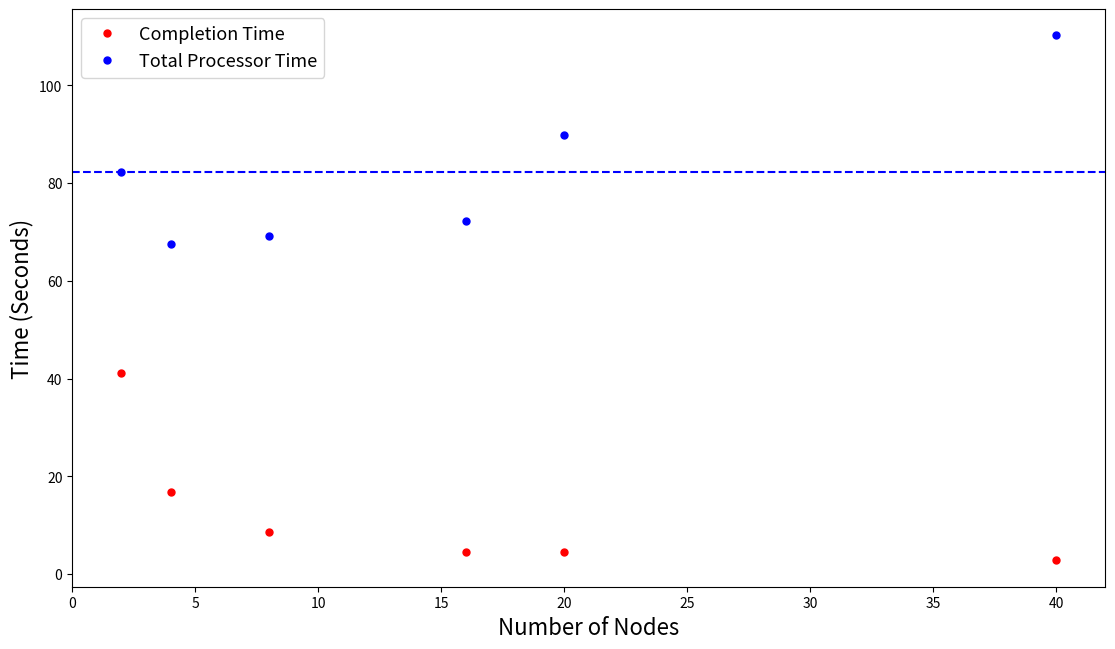

Source code (Python):
import matplotlib.pyplot as plt
import numpy as np
from scipy.interpolate import interp1d

x_array = [2, 4, 8, 16, 20, 40]
y_array = [41.1074, 16.874, 8.6416, 4.5123, 4.49402, 2.75582]
plt.figure(figsize=(13.33,7.5))

plt.plot(x_array, y_array, 'ro', ms=5.0, label='Completion Time')

for i in range(0, 6):
    y_array[i] = x_array[i]*y_array[i]

plt.plot(x_array, y_array, 'bo', ms=5.0, label='Total Processor Time')

x = np.linspace(0, 42, 100)
y = np.linspace(41.1074*2, 41.1074*2, 100)
plt.plot(x, y, 'b--')

plt.legend(fontsize=13, loc=0)

plt.xlabel('Number of Nodes' , fontsize=16)
plt.ylabel('Time (Seconds)', fontsize=16)

x1,x2,y1,y2 = plt.axis()  
plt.axis((0,42,y1,y2))

plt.savefig('plot.png', bbox_inches='tight')